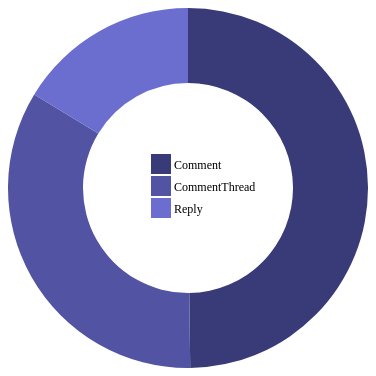
D3 v3 page, settled after 360 driven frames (6 s of simulated time); the page loaded 1 data file(s).


      (function(d3) {
        'use strict';

        var width = 360;
        var height = 360;
        var radius = Math.min(width, height) / 2;
        var donutWidth = 75;
        var legendRectSize = 18;
        var legendSpacing = 4;

        var color = d3.scale.category20b();

        var svg = d3.select('#chart')
          .append('svg')
          .attr('width', width)
          .attr('height', height)
          .append('g')
          .attr('transform', 'translate(' + (width / 2) + 
            ',' + (height / 2) + ')');

        var arc = d3.svg.arc()
          .innerRadius(radius - donutWidth)
          .outerRadius(radius);

        var pie = d3.layout.pie()
          .value(function(d) { return d.value; })
          .sort(null);

        var tooltip = d3.select('#chart')                               // NEW
          .append('div')                                                // NEW
          .attr('class', 'tooltip');                                    // NEW
                      
        tooltip.append('div')                                           // NEW
          .attr('class', 'type');                                      // NEW
             
        tooltip.append('div')                                           // NEW
          .attr('class', 'value');                                      // NEW

        tooltip.append('div')                                           // NEW
          .attr('class', 'percent');                                    // NEW
          
        

        d3.csv('data.csv', function(error, dataset) {
          dataset.forEach(function(d) {
            d.count = +d.count;
          });

          var path = svg.selectAll('path')
            .data(pie(dataset))
            .enter()
            .append('path')
            .attr('d', arc)
            .attr('fill', function(d, i) { 
              return color(d.data.type); 
            });

          path.on('mouseover', function(d) {                            // NEW
            var total = d3.sum(dataset.map(function(d) {                // NEW
              return d.value;                                           // NEW
            }));                                                        // NEW
            var percent = Math.round(1000 * d.data.value / total) / 10; // NEW
            tooltip.select('.type').html(d.data.type);                // NEW
            tooltip.select('.value').html(d.data.value);                // NEW
            tooltip.select('.percent').html(percent + '%');             // NEW
            tooltip.style('display', 'block');                          // NEW
          });                                                           // NEW
          
          path.on('mouseout', function() {                              // NEW
            tooltip.style('display', 'none');                           // NEW
          });                                                           // NEW

          /* OPTIONAL 
          path.on('mousemove', function(d) {                            // NEW
            tooltip.style('top', (d3.event.pageY + 10) + 'px')          // NEW
              .style('left', (d3.event.pageX + 10) + 'px');             // NEW
          });                                                           // NEW
          */
            
          var legend = svg.selectAll('.legend')
            .data(color.domain())
            .enter()
            .append('g')
            .attr('class', 'legend')
            .attr('transform', function(d, i) {
              var height = legendRectSize + legendSpacing;
              var offset =  height * color.domain().length / 2;
              var horz = -2 * legendRectSize;
              var vert = i * height - offset;
              return 'translate(' + horz + ',' + vert + ')';
            });

          legend.append('rect')
            .attr('width', legendRectSize)
            .attr('height', legendRectSize)                                   
            .style('fill', color)
            .style('stroke', color);
            
          legend.append('text')
            .attr('x', legendRectSize + legendSpacing)
            .attr('y', legendRectSize - legendSpacing)
            .text(function(d) { return d; });

        });

      })(window.d3);
    

### data: data.csv
type, value
Comment, 7737
CommentThread, 5266
Reply, 2532